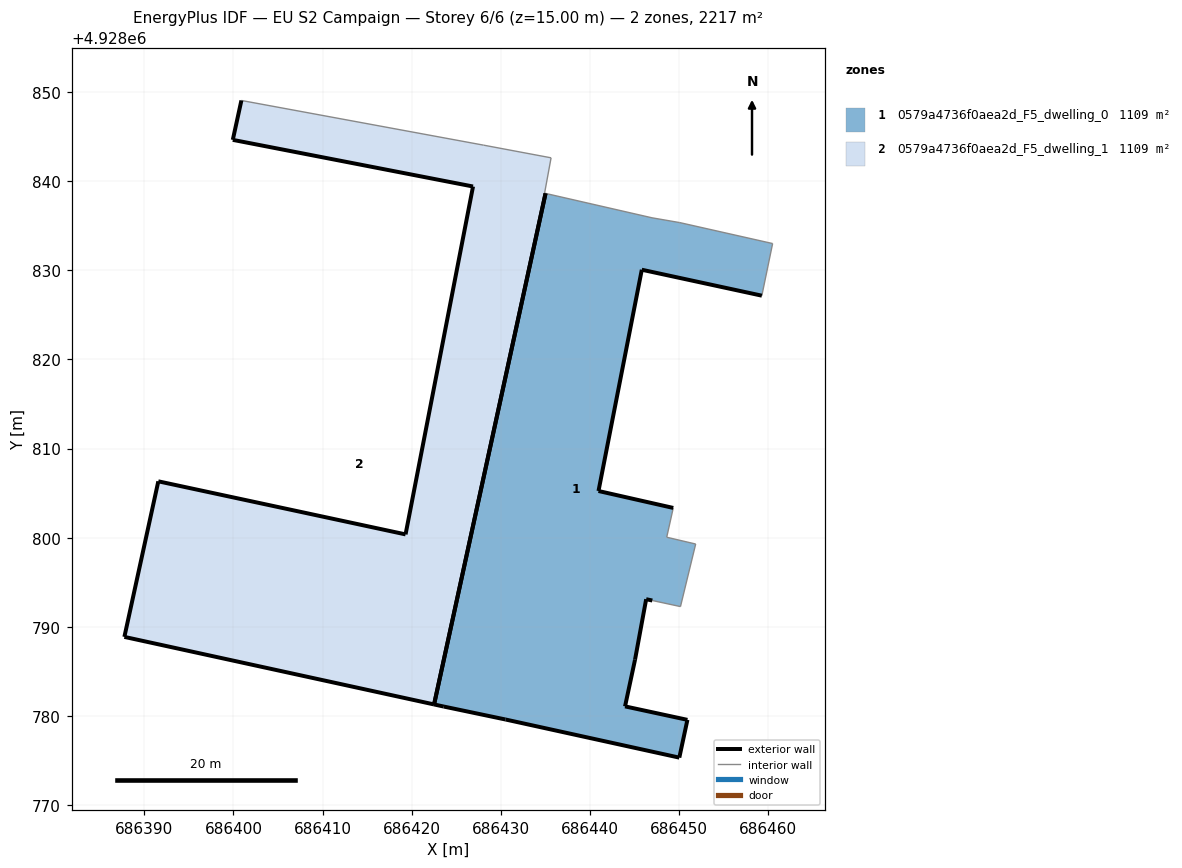
=== STOREY PLAN SPEC (per zone: floor XY polygon, exterior-wall plan segments, windows/doors) ===
zone 1: 0579a4736f0aea2d_F5_dwelling_0  (1108.7 m²)
  floor: (686450.94, 4928779.56) (686443.94, 4928781.07) (686445.07, 4928786.31) (686446.32, 4928793.10) (686447.01, 4928792.95) (686450.17, 4928792.27) (686451.87, 4928799.29) (686448.62, 4928800.05) (686449.36, 4928803.34) (686440.97, 4928805.24) (686445.83, 4928830.07) (686459.30, 4928827.16) (686460.51, 4928833.00) (686450.09, 4928835.36) (686446.97, 4928835.89) (686435.02, 4928838.63) (686422.52, 4928781.29) (686423.61, 4928781.05) (686430.53, 4928779.60) (686450.03, 4928775.32)
  exterior wall: (686459.30, 4928827.16) – (686445.83, 4928830.07)  [13.8 m]
  exterior wall: (686445.83, 4928830.07) – (686440.97, 4928805.24)  [25.3 m]
  exterior wall: (686440.97, 4928805.24) – (686449.36, 4928803.34)  [8.6 m]
  exterior wall: (686447.01, 4928792.95) – (686446.32, 4928793.10)  [0.7 m]
  exterior wall: (686446.32, 4928793.10) – (686445.07, 4928786.31)  [6.9 m]
  exterior wall: (686445.07, 4928786.31) – (686443.94, 4928781.07)  [5.4 m]
  exterior wall: (686443.94, 4928781.07) – (686450.94, 4928779.56)  [7.2 m]
  exterior wall: (686450.94, 4928779.56) – (686450.04, 4928775.32)  [4.3 m]
  exterior wall: (686450.04, 4928775.32) – (686430.53, 4928779.60)  [20.0 m]
  exterior wall: (686430.53, 4928779.60) – (686423.61, 4928781.05)  [7.1 m]
  exterior wall: (686423.61, 4928781.05) – (686422.52, 4928781.29)  [1.1 m]
  exterior wall: (686422.52, 4928781.29) – (686435.02, 4928838.63)  [58.7 m]
  interior walls: 8
zone 2: 0579a4736f0aea2d_F5_dwelling_1  (1108.7 m²)
  floor: (686422.52, 4928781.29) (686435.02, 4928838.63) (686434.92, 4928838.66) (686435.65, 4928842.62) (686428.08, 4928844.04) (686400.89, 4928849.06) (686399.93, 4928844.64) (686426.89, 4928839.41) (686419.32, 4928800.37) (686391.57, 4928806.32) (686387.76, 4928788.87)
  exterior wall: (686422.52, 4928781.29) – (686387.76, 4928788.87)  [35.6 m]
  exterior wall: (686387.76, 4928788.87) – (686391.57, 4928806.32)  [17.9 m]
  exterior wall: (686391.57, 4928806.32) – (686419.32, 4928800.37)  [28.4 m]
  exterior wall: (686419.32, 4928800.37) – (686426.89, 4928839.41)  [39.8 m]
  exterior wall: (686426.89, 4928839.41) – (686399.93, 4928844.64)  [27.5 m]
  exterior wall: (686399.93, 4928844.64) – (686400.89, 4928849.06)  [4.5 m]
  exterior wall: (686435.02, 4928838.63) – (686422.52, 4928781.29)  [58.7 m]
  interior walls: 4

=== DERIVED (storey summary) ===
Building: EU S2 Campaign
Storey: 6 of 6  (floor level z = 15.00 m)
Storey gross floor area: 2217.3 m²
Zones on this storey: 2
  - 0579a4736f0aea2d_F5_dwelling_0: floor 1108.7 m²; exterior wall 159.0 m (477.0 m²); WWR 0.0%
  - 0579a4736f0aea2d_F5_dwelling_1: floor 1108.7 m²; exterior wall 212.3 m (636.8 m²); WWR 0.0%
Zone adjacency: (none detected)